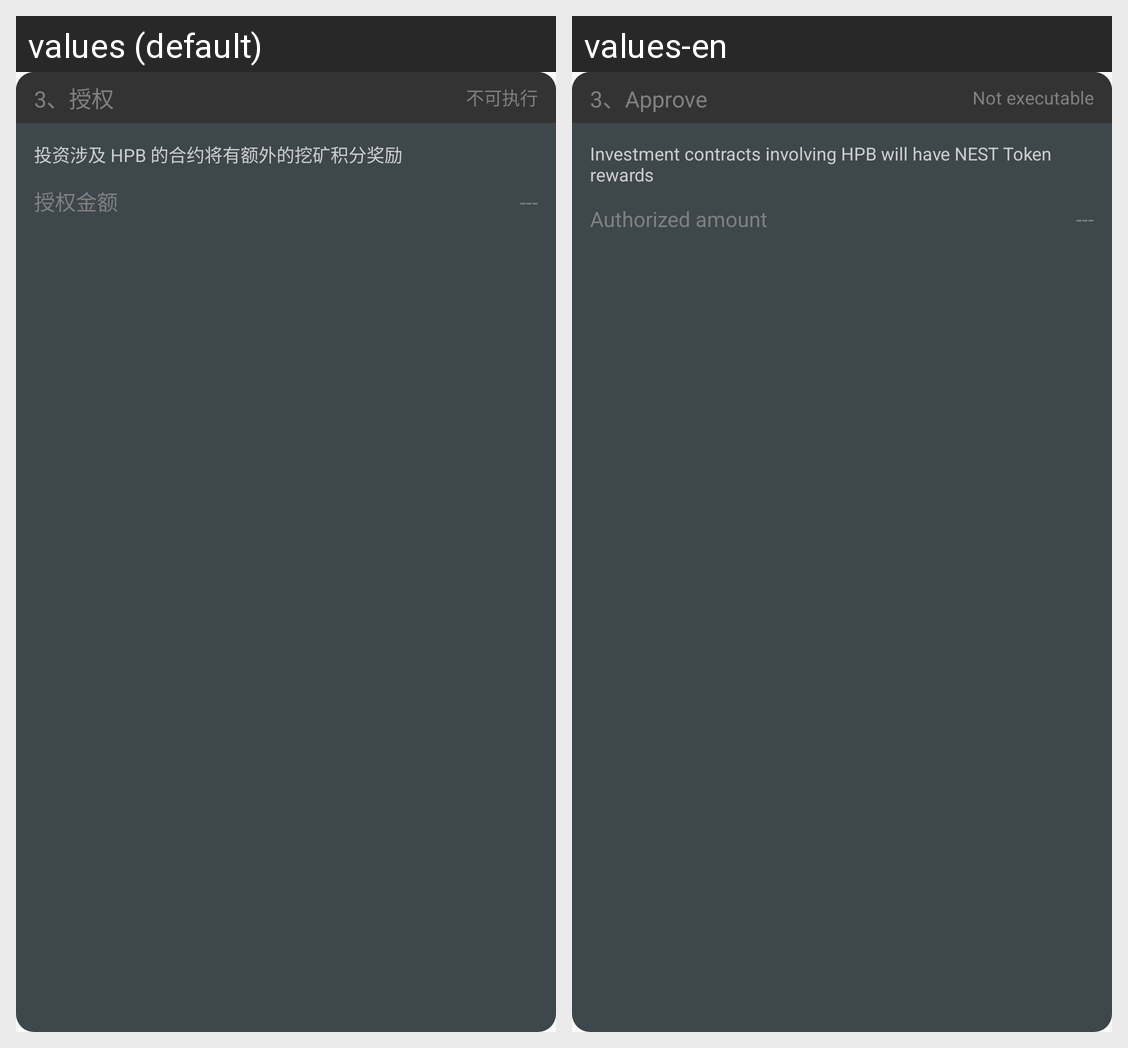

Here is an Android app screen in its default locale and in the app's own translations. Write out the translated-string differences for the strings that appear on this screen.
Android screen res/layout/contract_tusd_step_3.xml rendered under 2 locales, left to right: values (default), values-en. Device: Nexus 5 (rendered at 1080×1920; each locale shown at half size, 540×960, under a caption strip naming it); theme AppTheme.
Strings drawn on this screen, with the default value and each locale's value (text and hints the layout hard-codes, and strings that could not be matched under every locale, appear in the picture but are not listed):

step_3_approve
  values: 3、授权
  values-en: 3、Approve

not_executable
  values: 不可执行
  values-en: Not executable

step_invest_approve_hint
  values: 投资涉及 HPB 的合约将有额外的挖矿积分奖励
  values-en: Investment contracts involving HPB will have NEST Token rewards

approve_amount
  values: 授权金额
  values-en: Authorized amount
